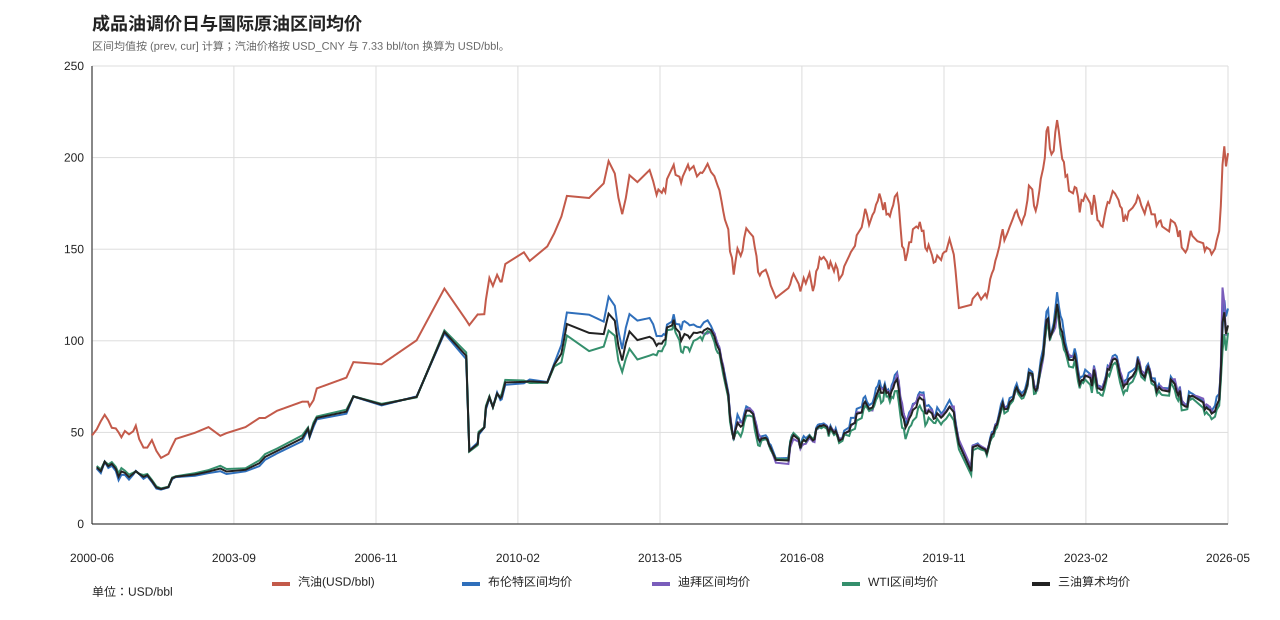

The table this chart was drawn from, first rows:
调整日期, 上次调整日期, 汽油, 汽油价格_CNY_per_ton, 汇率日期, USD_CNY, 汇率间隔天数, 汽油价格_USD_per_bbl, 布伦特均价_USD_per_bbl, 布伦特样本天数, 迪拜均价_USD_per_bbl, 迪拜样本天数, WTI均价_USD_per_bbl, WTI样本天数, 三油算术均价_USD_per_bbl, 三油可用数量
2026-05-09, 2026-04-22, 1.009万, 10090, 2026-05-08, 6.801, 1, 202.4, 117.6, 7, 103.2, 12, 104.4, 8, 108.4, 3
2026-04-22, 2026-04-08, 9770, 9770, 2026-04-22, 6.828, 0, 195.2, 113.3, 10, 103.3, 10, 94.66, 10, 103.7, 3
2026-04-08, 2026-03-24, 1.032万, 10320, 2026-04-08, 6.83, 0, 206.1, 122.2, 9, 120.9, 11, 103.6, 10, 115.6, 3
2026-03-24, 2026-03-10, 9905, 9905, 2026-03-24, 6.893, 0, 196.1, 106.6, 10, 129.1, 10, 94.37, 10, 110, 3
2026-03-10, 2026-02-25, 8745, 8745, 2026-03-10, 6.877, 0, 173.5, 83.73, 9, 86.21, 9, 78.03, 9, 82.66, 3
2026-02-25, 2026-02-04, 8050, 8050, 2026-02-25, 6.87, 0, 159.9, 71.06, 15, 67.67, 14, 64.63, 14, 67.78, 3
2026-02-04, 2026-01-21, 7875, 7875, 2026-02-04, 6.942, 0, 154.8, 69.46, 10, 63.16, 10, 62.32, 10, 64.98, 3
2026-01-21, 2025-12-23, 7670, 7670, 2026-01-21, 6.964, 0, 150.3, 64.63, 18, 61.18, 18, 58.59, 18, 61.47, 3
2025-12-23, 2025-12-09, 7585, 7585, 2025-12-23, 7.029, 0, 147.2, 61.71, 10, 61.82, 10, 57.23, 10, 60.25, 3
2025-12-09, 2025-11-25, 7755, 7755, 2025-12-09, 7.064, 0, 149.8, 63.89, 10, 63.73, 9, 59.14, 9, 62.25, 3
2025-11-25, 2025-11-11, 7810, 7810, 2025-11-25, 7.085, 0, 150.4, 63.45, 10, 64.66, 10, 59.84, 10, 62.65, 3
2025-11-11, 2025-10-28, 7880, 7880, 2025-11-11, 7.117, 0, 151, 64.39, 10, 65.27, 10, 61.07, 9, 63.58, 3
2025-10-28, 2025-10-14, 7755, 7755, 2025-10-28, 7.099, 0, 149, 63.03, 10, 64.12, 10, 59.98, 10, 62.38, 3
2025-10-14, 2025-08-27, 8020, 8020, 2025-10-14, 7.139, 0, 153.3, 67.38, 34, 68.46, 33, 63.37, 32, 66.4, 3
2025-08-27, 2025-07-16, 8095, 8095, 2025-08-27, 7.154, 0, 154.4, 69.15, 29, 69.73, 30, 66.17, 30, 68.35, 3
2025-07-16, 2025-07-02, 8275, 8275, 2025-07-16, 7.18, 0, 157.2, 71.12, 10, 70.21, 9, 68.55, 9, 69.96, 3
2025-07-02, 2025-06-18, 8405, 8405, 2025-07-02, 7.166, 0, 160, 71.55, 10, 69.41, 9, 67.91, 9, 69.62, 3
2025-06-18, 2025-06-04, 8170, 8170, 2025-06-18, 7.189, 0, 155, 72.26, 10, 67.78, 10, 69.65, 10, 69.9, 3
2025-06-04, 2025-05-20, 7910, 7910, 2025-06-04, 7.185, 0, 150.2, 65.58, 10, 63.85, 10, 62.66, 10, 64.03, 3
2025-05-20, 2025-04-18, 7845, 7845, 2025-05-20, 7.22, 0, 148.2, 64.96, 20, 64.94, 22, 62.39, 22, 64.1, 3
2025-04-18, 2025-04-03, 8075, 8075, 2025-04-18, 7.3, 0, 150.9, 66.99, 10, 67.53, 9, 62.03, 10, 65.52, 3
2025-04-03, 2025-03-20, 8555, 8555, 2025-04-03, 7.282, 0, 160.3, 74.92, 10, 73.53, 10, 70.06, 10, 72.84, 3
2025-03-20, 2025-03-06, 8325, 8325, 2025-03-20, 7.248, 0, 156.7, 71.86, 10, 71.35, 10, 67.33, 10, 70.18, 3
2025-03-06, 2025-02-20, 8605, 8605, 2025-03-06, 7.248, 0, 162, 73.33, 10, 75.12, 10, 69.07, 10, 72.51, 3
2025-02-20, 2025-01-17, 8740, 8740, 2025-02-20, 7.256, 0, 164.3, 77.04, 24, 79.04, 22, 73.1, 22, 76.4, 3
2025-01-17, 2025-01-03, 8910, 8910, 2025-01-17, 7.325, 0, 165.9, 80.47, 10, 78.75, 10, 77.44, 9, 78.89, 3
2025-01-03, 2024-11-07, 8570, 8570, 2025-01-03, 7.321, 0, 159.7, 74.04, 38, 72.74, 38, 70.04, 37, 72.27, 3
2024-11-07, 2024-10-24, 8500, 8500, 2024-11-07, 7.142, 0, 162.4, 74.28, 10, 74.39, 10, 70.42, 10, 73.03, 3
2024-10-24, 2024-10-11, 8645, 8645, 2024-10-24, 7.12, 0, 165.6, 74.53, 9, 75.38, 9, 71.15, 8, 73.68, 3
2024-10-11, 2024-09-21, 8555, 8555, 2024-10-11, 7.067, 0, 165.2, 76.43, 15, 75.23, 15, 72.58, 15, 74.75, 3
2024-09-21, 2024-09-06, 8415, 8415, 2024-09-20, 7.051, 1, 162.8, 73.54, 10, 72.87, 10, 70.48, 10, 72.3, 3
2024-09-06, 2024-08-09, 8780, 8780, 2024-09-06, 7.089, 0, 169, 79.46, 19, 76.78, 19, 75.41, 19, 77.22, 3
2024-08-09, 2024-07-26, 8880, 8880, 2024-08-09, 7.167, 0, 169, 79.55, 10, 78.87, 10, 76.72, 10, 78.38, 3
2024-07-26, 2024-07-12, 9185, 9185, 2024-07-26, 7.251, 0, 172.8, 84.28, 10, 84.4, 10, 81.12, 10, 83.27, 3
2024-07-12, 2024-06-28, 9330, 9330, 2024-07-12, 7.25, 0, 175.6, 87.41, 10, 85.93, 9, 83.96, 9, 85.77, 3
2024-06-28, 2024-06-14, 9220, 9220, 2024-06-28, 7.267, 0, 173.1, 85.88, 10, 82.46, 9, 82.41, 9, 83.58, 3
2024-06-14, 2024-05-16, 9010, 9010, 2024-06-14, 7.256, 0, 169.4, 79.66, 20, 82.2, 20, 78.54, 20, 80.13, 3
2024-05-16, 2024-04-30, 9200, 9200, 2024-05-16, 7.219, 0, 173.9, 82.69, 11, 83.75, 12, 80.31, 12, 82.25, 3
2024-04-30, 2024-04-17, 9435, 9435, 2024-04-30, 7.241, 0, 177.8, 88.4, 9, 89.01, 9, 84.16, 9, 87.19, 3
2024-04-17, 2024-04-02, 9505, 9505, 2024-04-17, 7.239, 0, 179.1, 91.4, 11, 89.93, 11, 86.34, 11, 89.22, 3
2024-04-02, 2024-03-05, 9305, 9305, 2024-04-02, 7.233, 0, 175.5, 85.48, 18, 84.08, 19, 81.91, 19, 83.82, 3
2024-03-05, 2024-02-01, 9105, 9105, 2024-03-05, 7.197, 0, 172.6, 83.83, 23, 80.55, 22, 77.74, 22, 80.71, 3
2024-02-01, 2024-01-18, 8980, 8980, 2024-02-01, 7.18, 0, 170.6, 82.56, 10, 78.53, 10, 76.17, 10, 79.09, 3
2024-01-18, 2024-01-04, 8780, 8780, 2024-01-18, 7.196, 0, 166.4, 79.01, 10, 77.49, 9, 72.65, 9, 76.39, 3
2024-01-04, 2023-12-20, 8830, 8830, 2024-01-04, 7.16, 0, 168.3, 78.48, 8, 77.27, 9, 72.99, 9, 76.25, 3
2023-12-20, 2023-12-06, 8630, 8630, 2023-12-20, 7.136, 0, 165, 76.78, 10, 76.23, 10, 70.97, 10, 74.66, 3
2023-12-06, 2023-11-22, 9045, 9045, 2023-12-06, 7.16, 0, 172.4, 79.5, 10, 80.85, 9, 74, 9, 78.11, 3
2023-11-22, 2023-11-08, 9100, 9100, 2023-11-22, 7.156, 0, 173.5, 82.25, 10, 83.27, 10, 77.16, 9, 80.89, 3
2023-11-08, 2023-10-25, 9440, 9440, 2023-11-08, 7.28, 0, 176.9, 87.24, 10, 86.99, 10, 81.51, 10, 85.25, 3
2023-10-25, 2023-10-11, 9580, 9580, 2023-10-25, 7.317, 0, 178.6, 91.51, 10, 89.86, 10, 86.68, 10, 89.35, 3
2023-10-11, 2023-09-21, 9650, 9650, 2023-10-11, 7.3, 0, 180.3, 92.38, 14, 90.27, 14, 88.02, 13, 90.22, 3
2023-09-21, 2023-08-24, 9735, 9735, 2023-09-21, 7.308, 0, 181.7, 91.67, 19, 90.65, 19, 86.78, 19, 89.7, 3
2023-08-24, 2023-08-10, 9350, 9350, 2023-08-24, 7.279, 0, 175.2, 85.54, 10, 86.42, 10, 80.72, 10, 84.23, 3
2023-08-10, 2023-07-27, 9295, 9295, 2023-08-10, 7.218, 0, 175.7, 86.38, 10, 85.39, 10, 81.96, 10, 84.58, 3
2023-07-27, 2023-07-13, 9055, 9055, 2023-07-27, 7.174, 0, 172.2, 81.05, 10, 79.76, 10, 77.13, 10, 79.32, 3
2023-07-13, 2023-06-29, 8780, 8780, 2023-07-13, 7.151, 0, 167.5, 77.65, 10, 77.39, 9, 73.15, 9, 76.06, 3
2023-06-29, 2023-06-14, 8625, 8625, 2023-06-29, 7.253, 0, 162.2, 74.73, 11, 75.01, 10, 70.02, 10, 73.25, 3
2023-06-14, 2023-05-31, 8555, 8555, 2023-06-14, 7.164, 0, 162.9, 74.99, 10, 74.29, 10, 70.44, 10, 73.24, 3
2023-05-31, 2023-05-17, 8610, 8610, 2023-05-31, 7.112, 0, 165.2, 75.44, 9, 74.95, 9, 71.56, 9, 73.98, 3
2023-05-17, 2023-04-29, 8510, 8510, 2023-05-17, 6.999, 0, 165.9, 75.49, 11, 75.02, 13, 71.59, 13, 74.03, 3
... 260 more rows
